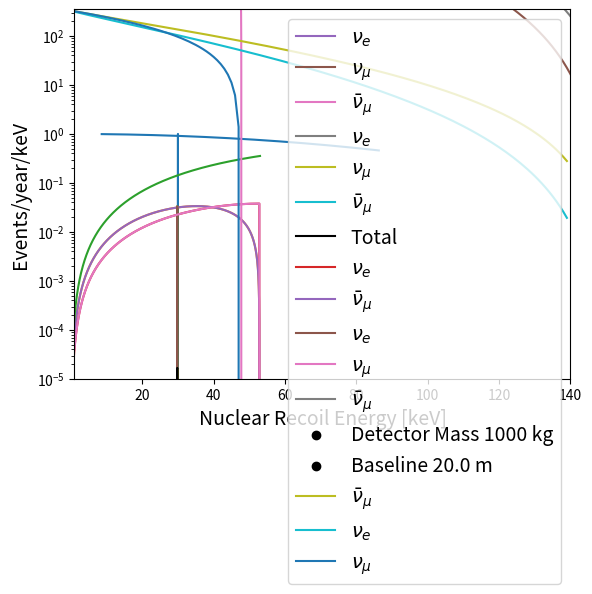
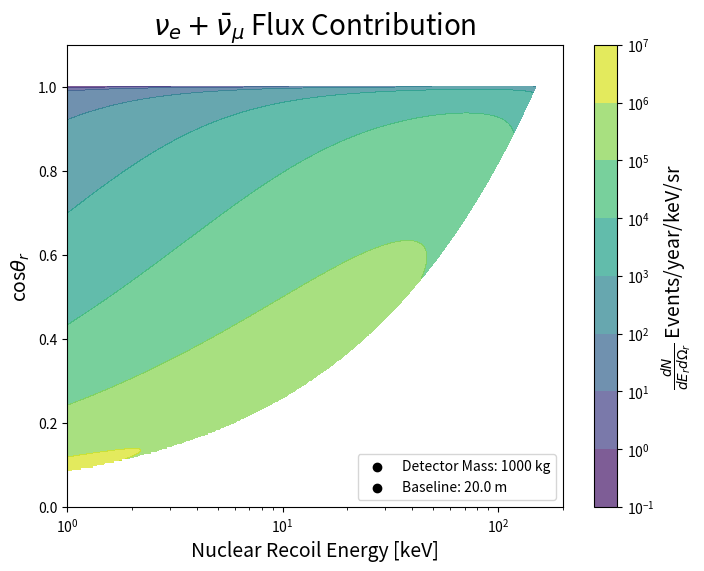

Source code (Python) for these figures, in order: (Note: this script raises an exception after producing the figures.)
# imports

import numpy as np
#import ROOT
import math
import matplotlib.pyplot as plt

# Some important parameters and constants and what not

# Fermi Constant in natural units
GF = (1.166*(10**(-5)))*(1000**(-2)) #GeV−2 --> MeV^-2

# weak mixing angle contribution --> PDG value for now --> could vary
sin2thetaW = 0.231

# electroweak coupling coefficients of up and down quarks respectfully
guv = 0.5 - (4./3)*sin2thetaW
gdv = -0.5 + (2./3)*sin2thetaW

# muon and pion masses
m_mu = 105.66 # MeV
m_pi = 139.6 # MeV

# Functions

def gV(N, Z):
    return N*(guv + 2*gdv) + Z*(2*guv + gdv)


# Return the minimum allowed neutrino energy to produce a nuclear recoil with energy Er when scattering off a nucleus of mass M
def get_nu_min_energy(Er, M):
    return np.sqrt(M*Er/2)


# Get the Recoil energy Er from the incident neutrino energy Enu and the recoil angle thetar
def get_Er_kinematic(Enu, costhetar, M):
    num = 2*M*(Enu**2)*(costhetar**2)
    den = (Enu + M)**2 - ((Enu**2)*costhetar**2)
    return num/den


def get_Enu_kinematic(Er, costhetar, M):
    gamma = (Er + M)*(costhetar**2)
    A = Er - gamma
    B = 2*M*Er
    C = Er*(M**2)
    return (-1.*B + np.sqrt(B**2 - 4.*A*C))/(2.*A)


# Get a convenient parameter denoted epsilon that depends on various things
def get_epsilon(Er, costhetar, M):
    Enu_min = get_nu_min_energy(Er, M)
    return 1.0/((costhetar/Enu_min) - (1.0/M))


def dsigma_dEr(Er, costhetar, M, N, Z):
    Enu = get_Enu_kinematic(Er, costhetar, M)
    A = 2 - ((M*Er)/(Enu**2))
    B = (M*GF**2)/(2*math.pi)
    C = gV(N, Z)**2
    return A*B*C


def ddf(x, mu, sig):
    val = np.zeros_like(x)
    val[((mu-sig) <=x) & (x<= (mu +sig))] = 1
    return val

# spherical Bessel Function of the first kind
def j1(q):
    A = np.sin(q)/(q**2)
    B = np.cos(q)/q
    return A - B
    

print("made useful functions")


x = np.linspace(0, 100, 10000)

y = ddf(x, 30, 0.01)

plt.plot(x, y)
plt.show()

 

def spectral_nue(Enu):
    A = 192./m_mu
    B = (Enu/m_mu)**2
    C = 0.5 - (Enu/m_mu)
    S = (Enu <= (m_mu/2))
    return A*B*C*S

def spectral_nue_arr(Enus):
    maxv = m_mu/2
    s = np.zeros_like(Enus)
    s[(Enus <= maxv)] = 1
    fs = spectral_nue(Enus)
    return s*fs


Es = np.linspace(0, 0.6*m_mu, 1000)
#fs = spectral_nue_arr(Es)
fs = spectral_nue(Es)
plt.plot(Es, fs)
plt.show()

print(spectral_nue(50))

def spectral_numu(Enu):
    V = (m_pi**2 - m_mu**2)/(2*m_pi)
    dE = 0.001 #MeV
    S1 = (Enu >= V - dE)
    S2 = (Enu <= V + dE)
    return ((2*m_pi)/(m_pi**2 - m_mu**2))*S1*S2

def spectral_numu_arr(Enus):
    dE = (Enus[1] - Enus[0])/2
    s = np.zeros_like(Enus)
    V = (m_pi**2 - m_mu**2)/(2*m_pi)
    s[(Enus <= V + dE) & (Enus >= V - dE)] = 1
    return s*spectral_numu(Enus)


Es = np.linspace(0, 100, 100000)
fs = spectral_numu(Es)

plt.plot(Es, fs)
plt.show()

 

def spectral_numubar(Enu):
    A = 64./m_mu
    B = (Enu/m_mu)**2
    C = 0.75 - (Enu/m_mu)
    maxv = m_mu/2
    S = (Enu <= maxv)
    return A*B*C*S

def spectral_numubar_arr(Enus):
    maxv = m_mu/2
    s = np.zeros_like(Enus)
    s[(Enus <= maxv)] = 1
    fs = spectral_numubar(Enus)
    return s*fs


Es = np.linspace(0, 0.8*m_mu, 1000)
fs = spectral_numubar(Es)

plt.plot(Es, fs)
plt.show()

Es = np.linspace(0, 100, 100000)
f_numu = spectral_numu(Es)
f_nue = spectral_nue(Es)
f_numubar = spectral_numubar(Es)

plt.plot(Es, f_nue, label=r"$\nu_{e}$")
plt.plot(Es, f_numu, label=r"$\nu_{\mu}$")
plt.plot(Es, f_numubar, label=r"$\bar{\nu}_{\mu}$")
plt.xlabel("Neutrino Energy [MeV]", fontsize=14)
plt.ylabel("Relative Spectral Shape [Arb.]", fontsize=14)
plt.ylim([0.0001, 0.04])
plt.xlim([0, 53])
plt.legend()
plt.show()

print(np.sum(f_nue)*(Es[1] - Es[0]))
print(np.sum(f_numubar)*(Es[1] - Es[0]))
print(np.sum(f_numu)*(Es[1] - Es[0]))

r = 0.08 # neutrinos produced / POT
#L = 29.0 # meters --> distance to the detector
L = 20.0 # meters

Nflux = r / (4*math.pi*(L**2)) # neutrinos / POT / Area

def flux_numu(Enu):
    A = (m_pi**2 - m_mu**2)/(2*m_pi)
    return spectral_numu(Enu)*Nflux*A

def flux_numubar(Enu):
    return spectral_numubar(Enu)*Nflux

def flux_nue(Enu):
    return spectral_nue(Enu)*Nflux

def flux_total(Enu):
    f1 = flux_nue(Enu)
    f2 = flux_numu(Enu)
    f3 = flux_numubar(Enu)
    return f1 + f2 + f3

Es = np.linspace(0, 100, 100000)
#Es = 50
f_numu = flux_numu(Es)
f_nue = flux_nue(Es)
f_numubar = flux_numubar(Es)
f_tot = flux_total(Es)

plt.plot(Es, f_nue, label=r"$\nu_{e}$")
plt.plot(Es, f_numu, label=r"$\nu_{\mu}$")
plt.plot(Es, f_numubar, label=r"$\bar{\nu}_{\mu}$")
plt.plot(Es, f_tot, c="black", label="Total")
plt.xlabel("Neutrino Energy [MeV]", fontsize=14)
plt.ylabel("Neutrino Flux ["+r"$\nu$"+"/POT/"+r"$m^2$"+"]", fontsize=14)
#plt.ylim([0.0001, 0.04])
plt.xlim([0, 52.8])
plt.yscale("log")
plt.legend()
plt.show()

from scipy.integrate import quad

test = quad(flux_numubar, 0, 53)

#test = quad(flux_numu, 0, 53)

#test = quad(spectral_numubar, 0, 53)

print(test[0])
print(Nflux)

#hbar = (4.1357*10**-15)/(2*math.pi*10**6) # MeV * seconds 

hbar = 6.582*(10**(-16))*(1.0/(10**6))
c = 3*10**8 # m /second (speed of light of course)

M = 37227.56 # MeV for Argon

Rmin = 3.427*10**-15 # m for Argon? --> Should double check this

# Helm Form Factor
def FH(Er, M, Rmin):
    s = 0.9*10**(-15) # m
    Ro = np.sqrt((5./3)*(Rmin**2 - (3*s**2)))
    q = np.sqrt(2*M*Er)/(hbar*c)
    a = q*Ro
    A = 3*j1(a)/a
    B = -0.5*(q*s)**2
    return A*np.exp(B)

Es = np.linspace(0.001, 0.1, 1000)
qs = np.sqrt(2*M*Es)
fs = FH(Es, M, Rmin)**2
plt.plot(qs, fs)
plt.show()

print(hbar)


def dSigma_dEr(Er, Enu, M, N, Z):
    A = (GF**2)*M/(2*math.pi)
    B = 2 - (M*Er/(Enu**2))
    C = gV(N, Z)**2
    D = (hbar*c)**2
    return A*B*C*D


Es = np.linspace(0, 0.1, 1000)
sigmas = dSigma_dEr(Es, 50, M, 22, 18)

plt.plot(Es, sigmas*(100**2))
plt.show()

def Sigma(Enu, M, N, Z):
    
    def integrand(Er, Enu, M, N, Z):
        return dSigma_dEr(Er, Enu, M, N, Z)*(FH(Er, M, Rmin)**2)
        
    v = []
    for E in Enu:
        m = (2*E**2)/M
        I = quad(integrand, 0, m, args=(E, M, N, Z))
        v.append(I[0])
    return np.array(v)


Enus = np.linspace(0.00001, 53, 1000)
sigmas = Sigma(Enus, M, 22, 18)


plt.plot(Enus, sigmas*(100**2)*(10**38))
plt.xlim([5, 53])
plt.ylim([10**(-5), 10**2])
plt.yscale("log")
plt.ylabel("Cross-section ("+r"$10^{-38} cm^2$"+")", fontsize=14)
plt.xlabel("Neutrino Energy [MeV]", fontsize=14)
plt.show()

def dR_dEr_tot(Er, M, N, Z, Norm):
    def integrand(Enu, Er, M, N, Z):
        f = flux_total(Enu)
        Fsquared = FH(Er, M, Rmin)**2
        sig = dSigma_dEr(Er, Enu, M, N, Z)
        return f*Fsquared*sig
    v = []  
    for E in Er:
        a = get_nu_min_energy(E, M)
        b = m_mu/2
        I = quad(integrand, a, b, args=(E, M, N, Z))
        v.append(I[0])
    return Norm*np.array(v)


def dR_dEr_nue(Er, M, N, Z, Norm):
    def integrand(Enu, Er, M, N, Z):
        f = flux_nue(Enu)
        Fsquared = FH(Er, M, Rmin)**2
        sig = dSigma_dEr(Er, Enu, M, N, Z)
        return f*Fsquared*sig
    v = []
    try:
        for E in Er:
            a = get_nu_min_energy(E, M)
            b = m_mu/2
            I = quad(integrand, a, b, args=(E, M, N, Z))
            v.append(I[0])
        return Norm*np.array(v)
        
    except:
        a = get_nu_min_energy(Er, M)
        b = m_mu/2
        I = quad(integrand, a, b, args=(Er, M, N, Z))
        return Norm*I[0]

def dR_dEr_numubar(Er, M, N, Z, Norm):
    def integrand(Enu, Er, M, N, Z):
        f = flux_numubar(Enu)
        Fsquared = FH(Er, M, Rmin)**2
        sig = dSigma_dEr(Er, Enu, M, N, Z)
        return f*Fsquared*sig
    v = []
    try:
        for E in Er:
            a = get_nu_min_energy(E, M)
            b = m_mu/2
            I = quad(integrand, a, b, args=(E, M, N, Z))
            v.append(I[0])
        return Norm*np.array(v)
        
    except:
        a = get_nu_min_energy(Er, M)
        b = m_mu/2
        I = quad(integrand, a, b, args=(Er, M, N, Z))
        return Norm*I[0]

def dR_dEr_numu(Er, M, N, Z, Norm):
    Emono = (m_pi**2 - m_mu**2)/(2*m_pi)
    m = (2*Emono**2)/M
    f = Nflux
    Fsquared = FH(Er, M, Rmin)**2
    sig = dSigma_dEr(Er, Emono, M, N, Z)
    S = (Er <= m) 
    return Norm*f*Fsquared*sig*S

mdet = 1000 # kg
mavg_Ar = 39.947*(1/1000) # kg / mol
NA = 6.022*(10**23) # Avagadro's number [1/mol]
Norm_Ar_COHERENT_ton = mdet*(NA/mavg_Ar)
#Norm_Ar_COHERENT_ton = NA/mavg_Ar

N_POT = (1.76*(10**23))*(365/308.1) # POT in a year

Ers = np.linspace(0.001, 0.14, 10000)


rates0 = dR_dEr_tot(Ers, M, 22, 18, 1)
rate_numu0 = dR_dEr_numu(Ers, M, 22, 18, 1)
rate_numubar0 = dR_dEr_numubar(Ers, M, 22, 18, 1)
rate_nue0 = dR_dEr_nue(Ers, M, 22, 18, 1)
#plt.plot(Ers*1000, rates0, c="black", label="Total")
plt.plot(Ers*1000, rate_nue0, label=r"$\nu_{e}$")
#plt.plot(Ers*1000, rate_numu0, label=r"$\nu_{\mu}$")
plt.plot(Ers*1000, rate_numubar0, label=r"$\bar{\nu}_{\mu}$")
plt.xlabel("Nuclear Recoil Energy [keV]", fontsize=14)
#plt.yscale("log")
plt.ylabel("Events/POT/Nt")
plt.legend()
plt.show()



rates = dR_dEr_tot(Ers, M, 22, 18, N_POT*Norm_Ar_COHERENT_ton)
rate_numu = dR_dEr_numu(Ers, M, 22, 18, N_POT*Norm_Ar_COHERENT_ton)
rate_numubar = dR_dEr_numubar(Ers, M, 22, 18, N_POT*Norm_Ar_COHERENT_ton)
rate_nue = (N_POT*Norm_Ar_COHERENT_ton)*dR_dEr_nue(Ers, M, 22, 18, 1)
#plt.plot(Ers*1000, rates, c="black", label="Total")
plt.plot(Ers*1000, rate_nue, label=r"$\nu_{e}$")
plt.plot(Ers*1000, rate_numu, label=r"$\nu_{\mu}$")
plt.plot(Ers*1000, rate_numubar, label=r"$\bar{\nu}_{\mu}$")
plt.xlabel("Nuclear Recoil Energy [keV]", fontsize=14)
plt.scatter([], [], c="black", label="Detector Mass "+str(mdet)+" kg")
plt.scatter([], [], c="black", label="Baseline "+str(L)+" m")
#plt.yscale("log")
plt.xlim([1, 140])
plt.ylim([0, np.max(rate_numu)])
plt.ylabel("Events/year", fontsize=14)
plt.legend(loc="upper right")
plt.show()

print(M)
print(N_POT)
print(Norm_Ar_COHERENT_ton)
print(Norm_Ar_COHERENT_ton*N_POT)

# Try to find R(Er) by integrating

def R_numubar(Er):
    dEr = Er[1] - Er[0]
    rs = []
    for E in Er:
        r = quad(dR_dEr_numubar, E, E+dEr, args=(M, 22, 18, N_POT*Norm_Ar_COHERENT_ton))[0]
        rs.append(r)
    return np.array(rs)

def R_nue(Er):
    dEr = Er[1] - Er[0]
    rs = []
    for E in Er:
        r = quad(dR_dEr_nue, E, E+dEr, args=(M, 22, 18, N_POT*Norm_Ar_COHERENT_ton))[0]
        rs.append(r)
    return np.array(rs)

def R_numu(Er):
    dEr = Er[1] - Er[0]
    rs = []
    for E in Er:
        r = quad(dR_dEr_numu, E, E+dEr, args=(M, 22, 18, N_POT*Norm_Ar_COHERENT_ton))[0]
        rs.append(r)
    return np.array(rs)

Ers1 = np.arange(0.001, 0.14, 0.001)
plt.plot(Ers1*1000, R_numubar(Ers1), label=r"$\bar{\nu}_{\mu}$")
plt.plot(Ers1*1000, R_nue(Ers1), label=r"$\nu_{e}$")
plt.plot(Ers1*1000, R_numu(Ers1), label=r"$\nu_{\mu}$")
plt.ylabel("Events/year/keV", fontsize=14)
plt.xlabel("Nuclear Recoil Energy [keV]", fontsize=14)
plt.legend(fontsize=14)
plt.xlim([1, 140])
plt.ylim([0, 350])
plt.show()

# Get the number of predicted events

N_numubar = quad(dR_dEr_numubar, 0, 0.14, args=(M, 22, 18, N_POT*Norm_Ar_COHERENT_ton))[0]
N_nue = quad(dR_dEr_nue, 0, 0.14, args=(M, 22, 18, N_POT*Norm_Ar_COHERENT_ton))[0]
print(N_numubar + N_nue)

print(gV(22, 18)**2)
print(gV(18, 18)**2)

print((22**2)/4.)

x = 22 - ((1 - 4*0.231)*18)
print((x**2)/4)

print(N_POT)

print(N_POT*Norm_Ar_COHERENT_ton)

r1 = (10**7)*(3600*24*365)*(1/(2.1*10**23))*(100**2)*(4*math.pi*(20**2))
print(r1)

from matplotlib.colors import LogNorm

def epsilon(Er, costhetar, M):
    Enu_min = get_nu_min_energy(Er, M)
    return 1.0/((costhetar/Enu_min) - (1.0/M))

def dR_dEr_dcos_muon(Er, costhetar, M, N, Z, Norm):
    Enu_min = get_nu_min_energy(Er, M)
    e = epsilon(Er, costhetar, M)
    sig = dSigma_dEr(Er, e, M, N, Z)
    Fsquared = FH(Er, M, Rmin)**2
    a = (e**2)/Enu_min
    f_nue = flux_nue(e)
    f_numubar = flux_numubar(e)
    return (Norm/(2*math.pi))*a*Fsquared*sig*(f_nue + f_numubar)

Ers = np.linspace(0.001, 0.16, 1000)
costhetas = np.linspace(0.01, 1, 1000)
#rate_muon = dR_dEr_dcos_muon(Ers, costhetas, M, 22, 18, N_POT*Norm_Ar_COHERENT_ton)

X, Y = np.meshgrid(Ers, costhetas)     # Create a grid
#Z = rate_muon  # Define a function over the grid

Z = dR_dEr_dcos_muon(X, Y, M, 22, 18, N_POT*Norm_Ar_COHERENT_ton)

# Create a contour plot
plt.figure(figsize=(8, 6))

# Contour lines
#contour = plt.contour(X*1000, Y, Z, levels=100, cmap="viridis", norm=LogNorm())  # 20 levels
#plt.clabel(contour, inline=True, fontsize=8)               # Label the contours

# Filled contour
contour = plt.contourf(X*1000, Y, Z, levels=100, 
                       cmap="viridis", alpha=0.7, norm=LogNorm())  # Filled contours

# Add a colorbar
#plt.colorbar(label=r"$\frac{dN}{dE_{r}d\Omega_{r}}$", labelsize=14)
colorbar = plt.colorbar(contour)
colorbar.set_label(r"$\frac{dN}{dE_{r}d\Omega_{r}}$"+" Events/year/keV/sr", fontsize=14)

plt.scatter([], [], c="black", label="Detector Mass: "+str(mdet)+ " kg")
plt.scatter([], [], c="black", label="Baseline: "+str(L)+ " m")

#plt.xlim([0, 150])
plt.ylim([0, 1.1])
# Add labels
#plt.title("Contour Plot Example")
plt.xlabel("Nuclear Recoil Energy [keV]", fontsize=14)
plt.ylabel("cos"+r"$\theta_{r}$", fontsize=14)
plt.xscale("log")
# Show the plot
plt.xlim([0, 200])
plt.legend(loc="lower right")
plt.title(r"$\nu_{e} + \bar{\nu}_{\mu}$"+" Flux Contribution", fontsize=20)
plt.show()

from scipy.integrate import simps
from scipy.integrate import dblquad

def R_double_muon(Er, costhetar, M, N, Z, Norm, dE, dcos):
    #dEr = Er[1]-Er[0]
    #dcosthetar = costhetar[1] - costhetar[0]
    
    def inner_integral(costhetar, M, N, Z, Norm):
        return quad(dR_dEr_dcos_muon, costhetar, costhetar+dcos, args=(costhetar, M, N, Z, Norm))[0]


    I = quad(inner_integral, Er, Er+dE, args=(costhetar, M, N, Z, Norm))[0]
                
    return I


"""
Ers = np.arange(0.001, 0.16, 0.001)
costhetas = np.arange(1/(4*math.pi), 1, 1/(4*math.pi))
#rate_muon = dR_dEr_dcos_muon(Ers, costhetas, M, 22, 18, N_POT*Norm_Ar_COHERENT_ton)

X, Y = np.meshgrid(Ers, costhetas)     # Create a grid

#Z = dR_dEr_dcos_muon(X, Y, M, 22, 18, N_POT*Norm_Ar_COHERENT_ton)



local_integrals = np.zeros_like(X)

dx = 0.001
dy = 1/(4*math.pi)

# Loop over each point in the grid
for i in range(X.shape[0]):
    for j in range(X.shape[1]):
        x_center = X[i, j]
        y_center = Y[i, j]
        
        # Perform local integration around (x_center, y_center)
        integral, _ = dblquad(
            dR_dEr_dcos_muon,
            y_center - (dy/2), y_center + (dy/2),   # y-range
            x_center - (dx/2),       # x lower bound
            x_center + (dx/2),        # x upper bound
            args=(M, 22, 18, N_POT*Norm_Ar_COHERENT_ton)
        )
        local_integrals[i, j] = integral



# Create a contour plot
plt.figure(figsize=(8, 6))

# Filled contour
contour = plt.contourf(X*1000, Y, local_integrals, levels=100, 
                       cmap="viridis", alpha=0.7, norm=LogNorm())  # Filled contours

# Add a colorbar
#plt.colorbar(label=r"$\frac{dN}{dE_{r}d\Omega_{r}}$", labelsize=14)
colorbar = plt.colorbar(contour)
colorbar.set_label(r"$\frac{dN}{dE_{r}d\Omega_{r}}$"+" Events/year/keV/sr", fontsize=14)

plt.scatter([], [], c="black", label="Detector Mass: "+str(mdet)+ " kg")
plt.scatter([], [], c="black", label="Baseline: "+str(L)+ " m")

#plt.xlim([0, 150])
plt.ylim([0, 1.1])
# Add labels
#plt.title("Contour Plot Example")
plt.xlabel("Nuclear Recoil Energy [keV]", fontsize=14)
plt.ylabel("cos"+r"$\theta_{r}$", fontsize=14)
plt.xscale("log")
# Show the plot
plt.xlim([0.5, 200])
plt.legend(loc="lower right")
plt.title(r"$\nu_{e} + \bar{\nu}_{\mu}$"+" Flux Contribution", fontsize=20)
plt.show()
"""

from scipy.ndimage import gaussian_filter

dx = 0.0001
dy = 0.005

Ers = np.arange(dx, 0.2+dx, dx)
costhetas = np.arange(dy, 1+dy, dy)

#print(Ers)
#print(costhetas)

#rate_muon = dR_dEr_dcos_muon(Ers, costhetas, M, 22, 18, N_POT*Norm_Ar_COHERENT_ton)

X, Y = np.meshgrid(Ers, costhetas)     # Create a grid

Z = dR_dEr_dcos_muon(X, Y, M, 22, 18, N_POT*Norm_Ar_COHERENT_ton)


integral_approx = gaussian_filter(Z, sigma=(dx/2, dy/2))

# Create a contour plot
plt.figure(figsize=(8, 6))

# Filled contour
contour = plt.contourf(X*1000, Y, integral_approx, levels=1000, 
                       cmap="viridis", alpha=0.7, norm=LogNorm())  # Filled contours

# Add a colorbar
#plt.colorbar(label=r"$\frac{dN}{dE_{r}d\Omega_{r}}$", labelsize=14)
colorbar = plt.colorbar(contour)
colorbar.set_label(r"$\frac{dN}{dE_{r}d\Omega_{r}}$"+" Events/year/keV/sr", fontsize=14)

plt.scatter([], [], c="black", label="Detector Mass: "+str(mdet)+ " kg")
plt.scatter([], [], c="black", label="Baseline: "+str(L)+ " m")
#plt.plot([1, 200], [1/(4*math.pi), 1/(4*math.pi)], c="r")
#plt.xlim([0, 150])
plt.ylim([0, 1.1])
# Add labels
#plt.title("Contour Plot Example")
plt.xlabel("Nuclear Recoil Energy [keV]", fontsize=14)
plt.ylabel("cos"+r"$\theta_{r}$", fontsize=14)
plt.xscale("log")
# Show the plot
plt.xlim([1, 200])
plt.legend(loc="lower right")
plt.title(r"$\nu_{e} + \bar{\nu}_{\mu}$"+" Flux Contribution", fontsize=20)
plt.show()

print(np.sum(integral_approx[(integral_approx > 0)]))

plt.figure(figsize=(8, 6))
heatmap = plt.imshow(
    integral_approx, 
    extent=(Ers.min()*1000, Ers.max()*1000, costhetas.min(), costhetas.max()),  # Set the axes to match the meshgrid
    origin='lower',  # Place the (0, 0) in the lower-left
    aspect='auto',   # Adjust aspect ratio
    cmap='viridis',   # Color map
    norm=LogNorm() 
)
plt.colorbar(heatmap, label='Local Integral Value')  # Add a colorbar
plt.xlabel('Nuclear Recoil Energy [keV]', fontsize=14)
plt.ylabel("cos"+r"$\theta_{r}$", fontsize=14)
plt.title(r"$\nu_{e} + \bar{\nu}_{\mu}$"+" Flux Contribution", fontsize=14)
plt.xscale("log")
plt.xlim([0.1, 200])
plt.ylim([0.0, 1.1])
plt.show()

